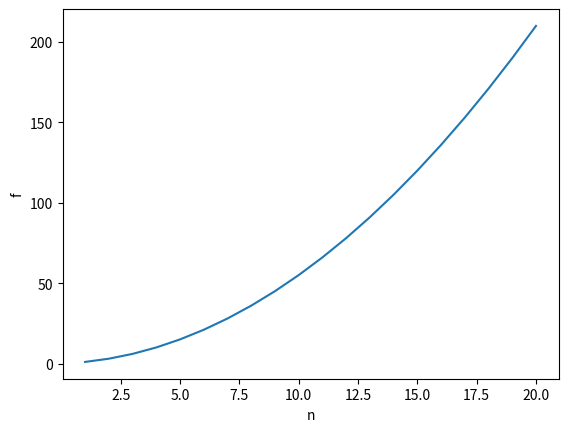

Reproduce this figure in Python.
# -------------------------------------
# Computational multibody dynamics
# Exercise 3.3 - Solution
#
# [redacted]
# -------------------------------------

# -------------------------------------
# c)
print('---\n c)')

n = 100
f = 0
for i in range(1, n + 1):
    f = f + i

print(f'f(100) = {f}')

## Remarks: 
# - 'range' uses half open intervals, i.e., range(1, 101) returns the list [1, ..., 100]. 
# - 'f = f + i' can compactly be written as 'f += i'

# -------------------------------------
# d)
print('---\n d)')

# define the function f
def f(n):
    ff = 0
    for i in range(1, n + 1):
        ff += i
    return ff

# print f(75)
print(f'f(75) = {f(75)}')

# -------------------------------------
# e)
print('---\n e)')

# import NumPy and name it 'np'
import numpy as np

# define the function f using normal syntax
def f1(n):
    return np.sum(np.arange(1, n + 1))

# define the function f using lambda function syntax (shorter, good for simple functions)
f2 = lambda n: np.sum(np.arange(1, n + 1))

# print f(75)
print(f'f(75) = {f1(75)}')
print(f'f(75) = {f2(75)}')

# -------------------------------------
# f)

# form the module 'matplotlib' import the submodule 'pyplot' and name it 'plt'
from matplotlib import pyplot as plt

# in order to plot 'f' we need a function which returns a list f_list(n) = [f(1), ..., f(n)]
def f_list(n):
    ff = [] # empty list
    for i in range(1, n+1):
        ff.append(f2(i)) # appends a new entry 'f(i)' to the list
    return ff

n = 20
n_list = np.arange(1, n + 1)

# create the plot
plt.plot(n_list, f_list(n))
# name axes
plt.xlabel('n')
plt.ylabel('f')
# show plot
plt.show()

# -------------------------------------
# g)
print('---\n g)')

# we can use 'np' since it has already been imported.

A = np.array([[1, 2, 3],
              [0, 1, 2],
              [0, 0, 3]])

# create a 3x3-matix filled with ones
B = np.ones((3, 3))
B[1] = 2 # set values of second row to 2
B[2, :] = 3 # set values of third row to 3, this is equivalent to 'B[2s] = 3'

# create vector b using arange
b = np.arange(1, 4)

# computations with the above matrices
x = A @ b
print(f'Ab = {x}')

x = b @ A
print(f'b_transp A = {x}')

x = A @ B
print(f'AB = {x}')

x = A.T @ B @ b
print(f'A_transp Bb = {x}')

x = np.linalg.solve(A, b)
print(f'A_inv b = {x}')